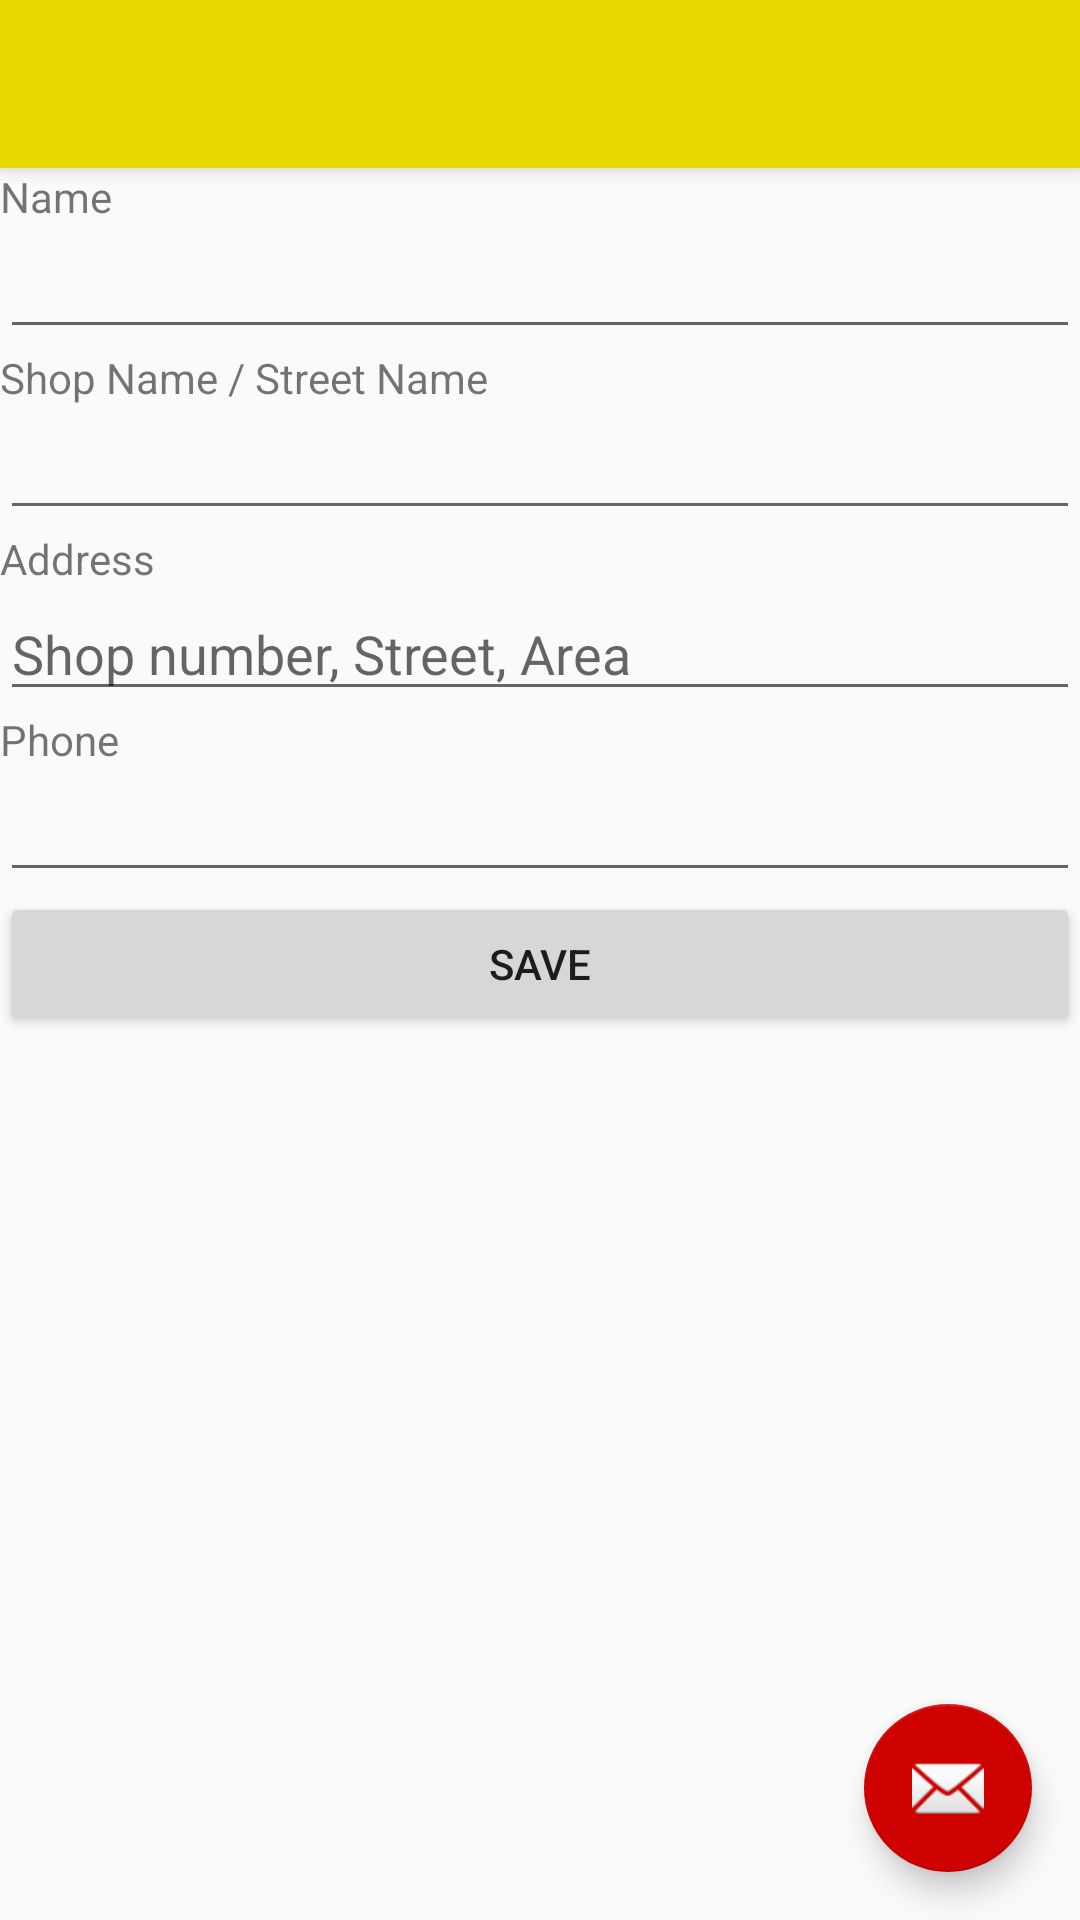

Write the Android layout XML for this screen, with the resource values it uses.
<!-- AndroidManifest.xml: application theme AppTheme -->
<!-- res/layout/activity_address_form.xml -->
<?xml version="1.0" encoding="utf-8"?>
<android.support.design.widget.CoordinatorLayout xmlns:android="http://schemas.android.com/apk/res/android"
    xmlns:app="http://schemas.android.com/apk/res-auto"
    xmlns:tools="http://schemas.android.com/tools"
    android:layout_width="match_parent"
    android:layout_height="match_parent"
    tools:context=".AddressForm">

    <android.support.design.widget.AppBarLayout
        android:layout_width="match_parent"
        android:layout_height="wrap_content"
        android:theme="@style/AppTheme.AppBarOverlay">

        <android.support.v7.widget.Toolbar
            android:id="@+id/toolbar"
            android:layout_width="match_parent"
            android:layout_height="?attr/actionBarSize"
            android:background="?attr/colorPrimary"
            app:popupTheme="@style/AppTheme.PopupOverlay" />

    </android.support.design.widget.AppBarLayout>

    <include layout="@layout/content_address_form" />

    <android.support.design.widget.FloatingActionButton
        android:id="@+id/fab"
        android:layout_width="wrap_content"
        android:layout_height="wrap_content"
        android:layout_gravity="bottom|end"
        android:layout_margin="@dimen/fab_margin"
        app:srcCompat="@android:drawable/ic_dialog_email" />

</android.support.design.widget.CoordinatorLayout>
<!-- res/layout/content_address_form.xml (included above) -->
<?xml version="1.0" encoding="utf-8"?>
<LinearLayout xmlns:android="http://schemas.android.com/apk/res/android"
    xmlns:app="http://schemas.android.com/apk/res-auto"
    xmlns:tools="http://schemas.android.com/tools"
    android:layout_width="match_parent"
    android:layout_height="match_parent"
    app:layout_behavior="@string/appbar_scrolling_view_behavior"
    tools:context=".AddressForm"
    tools:showIn="@layout/activity_address_form"
    android:orientation="vertical"
    >

    <TextView
        android:layout_width="wrap_content"
        android:layout_height="wrap_content"
        android:text="Name"/>

    <EditText
        android:id="@+id/userName"
        android:layout_width="match_parent"
        android:layout_height="wrap_content" />


    <TextView
        android:layout_width="wrap_content"
        android:layout_height="wrap_content"
        android:text="Shop Name / Street Name"/>

    <EditText
        android:id="@+id/shopName"
        android:layout_width="match_parent"
        android:layout_height="wrap_content" />

    <TextView
        android:layout_width="wrap_content"
        android:layout_height="wrap_content"
        android:text="Address"/>

    <EditText
        android:id="@+id/userAddress"
        android:layout_width="match_parent"
        android:layout_height="wrap_content"
        android:hint="Shop number, Street, Area"/>

    <TextView
        android:layout_width="wrap_content"
        android:layout_height="wrap_content"
        android:text="Phone"/>

    <EditText
        android:id="@+id/userPhone"
        android:layout_width="match_parent"
        android:layout_height="wrap_content" />

    <Button
        android:layout_width="match_parent"
        android:layout_height="wrap_content"
        android:text="save"
        android:onClick="addressSaveClick"/>

</LinearLayout>
<!-- resources referenced by this layout -->
<resources>
  <dimen name="fab_margin">16dp</dimen>
  <style name="AppTheme.AppBarOverlay" parent="ThemeOverlay.AppCompat.Dark.ActionBar" />
  <style name="AppTheme.PopupOverlay" parent="ThemeOverlay.AppCompat.Light" />
  <style name="AppTheme" parent="Theme.AppCompat.Light.DarkActionBar">
          
          <item name="colorPrimary">#e9d700</item>
          <item name="colorPrimaryDark">#a98600</item>
          <item name="colorAccent">@color/colorAccent</item>
      </style>
  <color name="colorAccent">#CE0000</color>
</resources>
